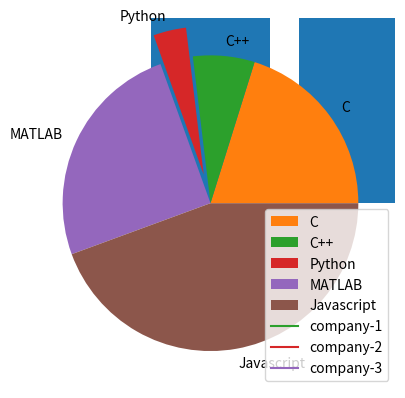

The script that saved this image:
# -*- coding: utf-8 -*-
"""matplotlib.py

Automatically generated by Colab.

Original file is located at
    https://colab.research.google.com/<link-removed>
"""

import numpy as np
import matplotlib.pyplot as plt

X_data = np.random.random(1000) * 100
y_data = np.random.random(1000) * 100

plt.scatter(X_data, y_data, c="red", alpha=0.3)
plt.show()

years = [2006 + x for x in range(16)]
weights = [80,86,89,81,85,86,83,80,85,86,88,81,82,80,84,87]

plt.plot(years, weights)

x = ["C","C++","Python","MATLAB","Javascript"]
y = [45,15,8,56,99]

plt.bar(x,y)
plt.show()

explodes = [0,0,0.2,0,0]
plt.pie(y,labels=x,explode=explodes)
plt.show()

ages = np.random.normal(20,1.5,1000)
plt.hist(ages)
plt.show()

stock_a = [100,106,116,92,96]
stock_b = [102,107,99,111]
stock_c = [98,96,110,101]

plt.plot(stock_a,label="company-1")
plt.plot(stock_b,label="company-2")
plt.plot(stock_c,label="company-3")

plt.legend()